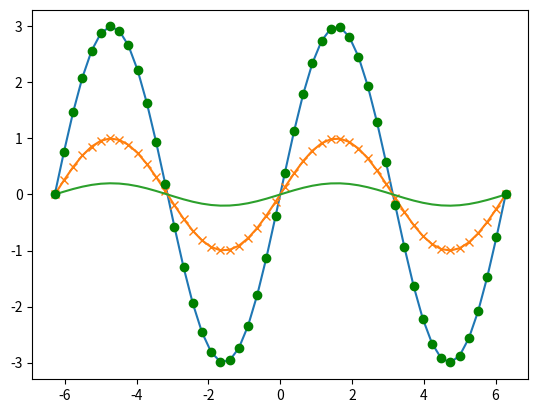

Write the Python code that produced this figure.
# ex20_2.py
import matplotlib.pyplot as plt
import numpy as np

left = -2 * np.pi
right = 2 * np.pi
x = np.linspace(left, right, 50)

f1 = 3 * np.sin(x)                  # y陣列的變化
f2 = np.sin(x)
f3 = 0.2 * np.sin(x)

plt.plot(x, f1) 
plt.plot(x, f2, '-x')
plt.plot(x, f3)
plt.plot(x, f1, 'go')
plt.show()




